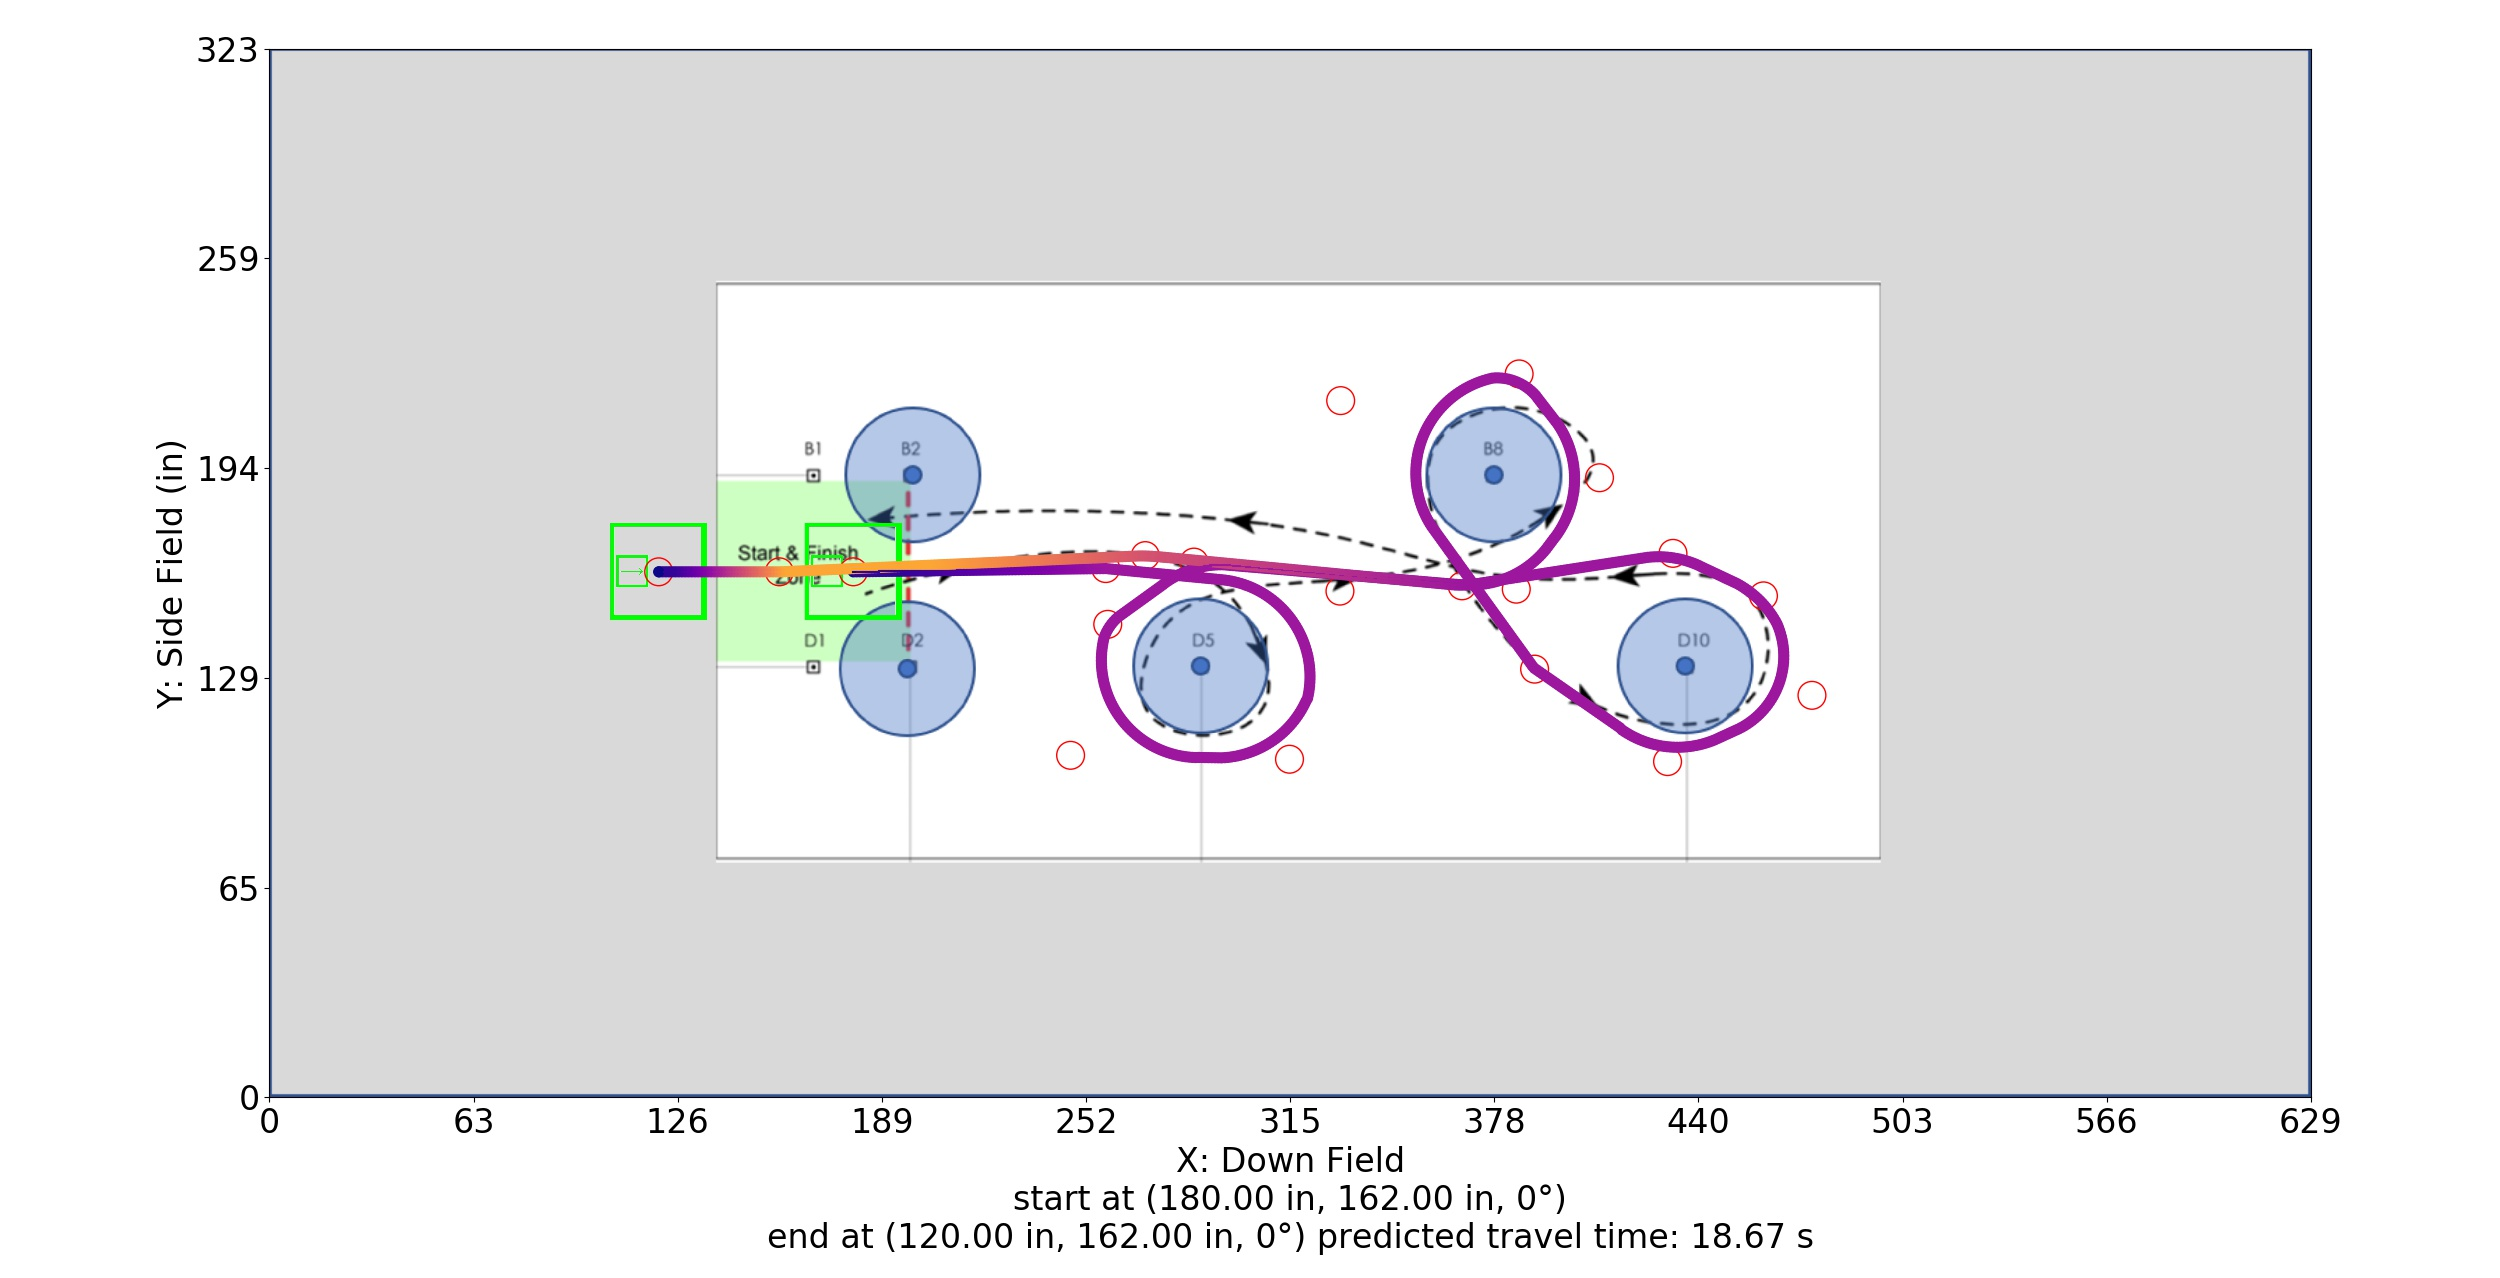

Values plotted in this chart, from the file beside it:
Distance (in), Time (s), X (in), Y (in), Velocity (in/s), Orientation (deg), Touch, Way X (in), Way Y (in), Way Velocity (in/s), Way Orientation (deg), Way Turn Radius (in), Touch this Point
0.0, 0.0, 180.0, 162.0, 0.0, 0.0, 0, 180.0, 162.0, 0.0, 0.0, 3.0, 0.0
1, 0.1667, 181, 162, 12.0, 0.0, 0, 257.8, 163.0, 60.0, 0.0, 10.0, 0.0
2, 0.25, 182, 162, 12.0, 0.0, 0, 330.0, 156.1, 60.0, 0.0, 30.0, 0.0
3, 0.3333, 183, 162, 12.0, 0.0, 0, 314.4, 104.2, 60.0, 0.0, 30.0, 0.0
4, 0.4167, 184, 162.1, 12.0, 0.0, 0, 247, 105.4, 60.0, 0.0, 30.0, 0.0
5, 0.5, 185, 162.1, 12.0, 0.0, 0, 258.4, 145.8, 60.0, 0.0, 15.0, 0.0
6, 0.5833, 186, 162.1, 12.0, 0.0, 0, 285.0, 165.0, 60.0, 0.0, 30.0, 0.0
7, 0.6667, 187, 162.1, 12.0, 0.0, 0, 384.4, 156.7, 60.0, 0.0, 30.0, 0.0
8, 0.75, 188, 162.1, 12.0, 0.0, 0, 410.0, 191.0, 60.0, 0.0, 30.0, 0.0
9, 0.8333, 189, 162.1, 12.0, 0.0, 0, 385.2, 223.0, 60.0, 0.0, 16.0, 0.0
10, 0.9167, 190, 162.1, 12.0, 0.0, 0, 330.2, 214.8, 60.0, 0.0, 30.0, 0.0
11, 1, 191, 162.1, 12.0, 0.0, 0, 390.0, 132.0, 60.0, 0.0, 10.0, 0.0
12, 1.083, 192, 162.2, 12.0, 0.0, 0, 431, 103.5, 60.0, 0.0, 30.0, 0.0
13, 1.167, 193, 162.2, 12.0, 0.0, 0, 475.5, 123.9, 60.0, 0.0, 25.0, 0.0
14, 1.25, 194, 162.2, 12.0, 0.0, 0, 460.5, 154.6, 60.0, 0.0, 30.0, 0.0
15, 1.333, 195, 162.2, 12.0, 0.0, 0, 432.6, 167.7, 60.0, 0.0, 30.0, 0.0
16, 1.416, 196, 162.2, 12.34, 0.0, 0, 367.6, 157.7, 60.0, 0.0, 30.0, 0.0
17, 1.494, 197, 162.2, 13.11, 0.0, 0, 270.0, 167.0, 96.0, 0.0, 50.0, 0.0
18, 1.568, 198, 162.2, 13.88, 0.0, 0, 157.2, 162.0, 144.0, 0.0, 3.0, 0.0
19, 1.638, 199, 162.2, 14.65, 0.0, 0, 120.0, 162.0, 0.0, 0.0, 3.0, 0.0
20, 1.705, 200, 162.3, 15.42, 0.0, 0, , , , , , 
21, 1.768, 201, 162.3, 16.19, 0.0, 0, , , , , , 
22, 1.828, 202, 162.3, 16.96, 0.0, 0, , , , , , 
23, 1.886, 203, 162.3, 17.73, 0.0, 0, , , , , , 
24, 1.941, 204, 162.3, 18.51, 0.0, 0, , , , , , 
25, 1.994, 205, 162.3, 19.28, 0.0, 0, , , , , , 
26, 2.045, 206, 162.3, 20.05, 0.0, 0, , , , , , 
27, 2.094, 207, 162.3, 20.82, 0.0, 0, , , , , , 
28, 2.141, 208, 162.4, 21.59, 0.0, 0, , , , , , 
29, 2.187, 209, 162.4, 22.36, 0.0, 0, , , , , , 
30, 2.231, 210, 162.4, 23.13, 0.0, 0, , , , , , 
31, 2.273, 211, 162.4, 23.9, 0.0, 0, , , , , , 
32, 2.314, 212, 162.4, 24.67, 0.0, 0, , , , , , 
33, 2.354, 213, 162.4, 25.44, 0.0, 0, , , , , , 
34, 2.393, 214, 162.4, 26.22, 0.0, 0, , , , , , 
35, 2.431, 215, 162.4, 26.99, 0.0, 0, , , , , , 
36, 2.467, 216, 162.5, 27.76, 0.0, 0, , , , , , 
37, 2.503, 217, 162.5, 28.53, 0.0, 0, , , , , , 
38, 2.537, 218, 162.5, 29.3, 0.0, 0, , , , , , 
39, 2.571, 219, 162.5, 30.07, 0.0, 0, , , , , , 
40, 2.604, 220, 162.5, 30.84, 0.0, 0, , , , , , 
41, 2.636, 221, 162.5, 31.61, 0.0, 0, , , , , , 
42, 2.667, 222, 162.5, 32.38, 0.0, 0, , , , , , 
43, 2.698, 223, 162.6, 33.15, 0.0, 0, , , , , , 
44, 2.727, 224, 162.6, 33.93, 0.0, 0, , , , , , 
45, 2.756, 225, 162.6, 34.7, 0.0, 0, , , , , , 
46, 2.785, 226, 162.6, 35.47, 0.0, 0, , , , , , 
47, 2.813, 227, 162.6, 36.24, 0.0, 0, , , , , , 
48, 2.84, 228, 162.6, 37.01, 0.0, 0, , , , , , 
49, 2.867, 229, 162.6, 37.78, 0.0, 0, , , , , , 
50, 2.893, 230, 162.6, 38.55, 0.0, 0, , , , , , 
51, 2.919, 231, 162.7, 39.32, 0.0, 0, , , , , , 
52, 2.944, 232, 162.7, 40.09, 0.0, 0, , , , , , 
53, 2.969, 233, 162.7, 40.87, 0.0, 0, , , , , , 
54, 2.993, 234, 162.7, 41.64, 0.0, 0, , , , , , 
55, 3.017, 235, 162.7, 42.41, 0.0, 0, , , , , , 
56, 3.04, 236, 162.7, 43.18, 0.0, 0, , , , , , 
57, 3.063, 237, 162.7, 43.95, 0.0, 0, , , , , , 
58, 3.086, 238, 162.7, 44.72, 0.0, 0, , , , , , 
59, 3.108, 239, 162.8, 45.49, 0.0, 0, , , , , , 
... 992 more rows
